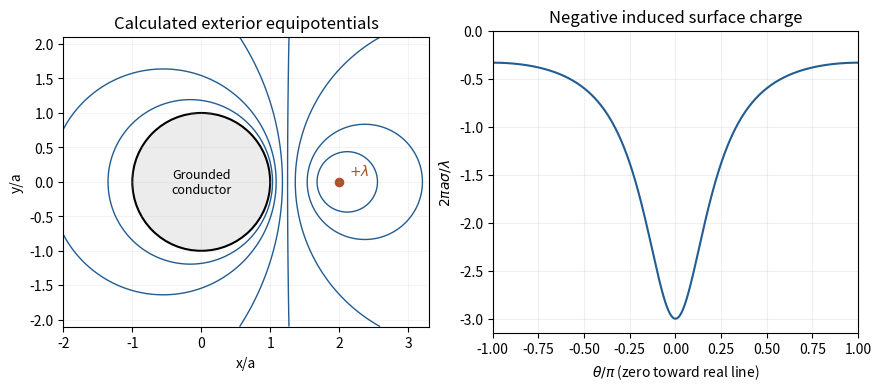

The script that saved this image:
"""Original educational plot; Python 3.14, NumPy and Matplotlib. Writes a basename PNG in the current working directory."""
import numpy as np
import matplotlib
matplotlib.use('Agg')
import matplotlib.pyplot as plt
plt.rcParams.update({'font.size':10,'figure.facecolor':'white','axes.facecolor':'white'})
from matplotlib.patches import Circle
fig,axs=plt.subplots(1,2,figsize=(8.7,3.8),layout='constrained');x=np.linspace(-2,3.3,420);y=np.linspace(-2.1,2.1,360);X,Y=np.meshgrid(x,y);r=np.hypot(X,Y);r1=np.hypot(X-2,Y);r2=np.hypot(X-.5,Y)
phi=np.log(2*np.maximum(r2,1e-7)/np.maximum(r1,1e-7));phi[(r<1)|(r1<.045)]=np.nan
axs[0].contour(X,Y,phi,levels=[.1,.25,.5,.7,1,1.5,2],colors='#225c91',linewidths=1)
axs[0].add_patch(Circle((0,0),1,facecolor='#ececec',edgecolor='black',lw=1.5));axs[0].scatter([2],[0],color='#ad4e27',s=35);axs[0].text(2.15,.1,r'$+\lambda$',color='#ad4e27');axs[0].text(0,0,'Grounded\nconductor',ha='center',va='center',fontsize=9)
axs[0].set(xlabel='x/a',ylabel='y/a',aspect='equal',xlim=(-2,3.3),ylim=(-2.1,2.1),title='Calculated exterior equipotentials');axs[0].grid(alpha=.15)
th=np.linspace(-np.pi,np.pi,800);sigma=-3/(5-4*np.cos(th));axs[1].plot(th/np.pi,sigma,color='#225c91');axs[1].set(xlabel=r'$\theta/\pi$ (zero toward real line)',ylabel=r'$2\pi a\sigma/\lambda$',title='Negative induced surface charge',xlim=(-1,1),ylim=(-3.15,0));axs[1].grid(alpha=.2)
fig.savefig('paper-1-gpp2014-cylinder-image.png',dpi=150,facecolor='white');plt.close(fig)
